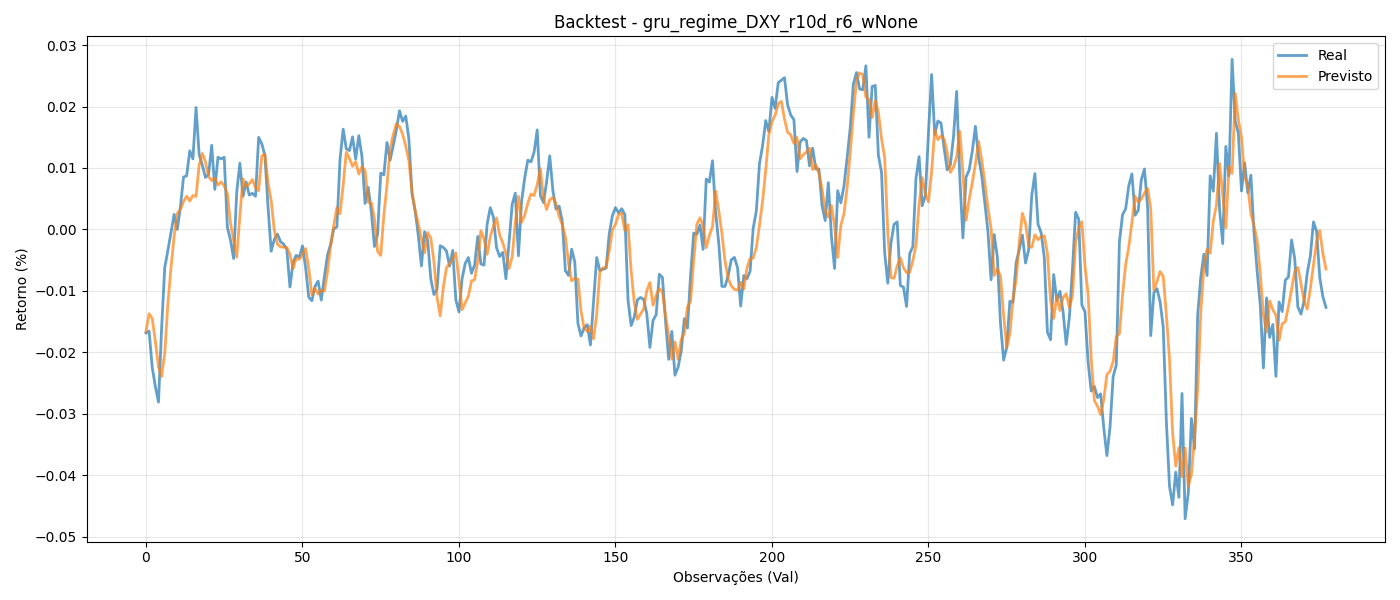

The file beside this chart, header and first rows:
y_true, y_pred
-0.01685, -0.01661
-0.01656, -0.01373
-0.02246, -0.01448
-0.02559, -0.01819
-0.02812, -0.02236
-0.01607, -0.02395
-0.006198, -0.0201
-0.003419, -0.01215
-0.0004879, -0.006189
0.002444, -0.001105
0.0, 0.0026
0.003627, 0.003288
0.008518, 0.004524
0.008733, 0.005409
0.01279, 0.004617
0.01149, 0.005526
0.01984, 0.005367
0.01216, 0.01051
0.01049, 0.01238
0.008459, 0.01103
0.008943, 0.008611
0.0137, 0.007937
0.006511, 0.008376
0.01175, 0.007217
0.01147, 0.007735
0.01175, 0.007091
0.0003869, 0.005839
-0.001741, 0.001032
-0.004744, -0.001757
0.006081, -0.004504
0.01078, 0.002227
0.00539, 0.008233
0.007719, 0.006889
0.005584, 0.007444
0.005878, 0.008111
0.00539, 0.006811
0.01497, 0.006303
0.01394, 0.01196
0.01206, 0.01226
0.00365, 0.007561
-0.003549, 0.004672
-0.001633, -0.0001367
-0.0007692, -0.002405
-0.002018, -0.002848
-0.002405, -0.002876
-0.003269, -0.002928
-0.009381, -0.004095
-0.005362, -0.006354
-0.004228, -0.004746
-0.004516, -0.004854
-0.002694, -0.004108
-0.006172, -0.003109
-0.01103, -0.006365
-0.01161, -0.01064
-0.009289, -0.009599
-0.008414, -0.01053
-0.01151, -0.009843
-0.00771, -0.01004
-0.004149, -0.006799
-0.002411, -0.002691
... 318 more rows
